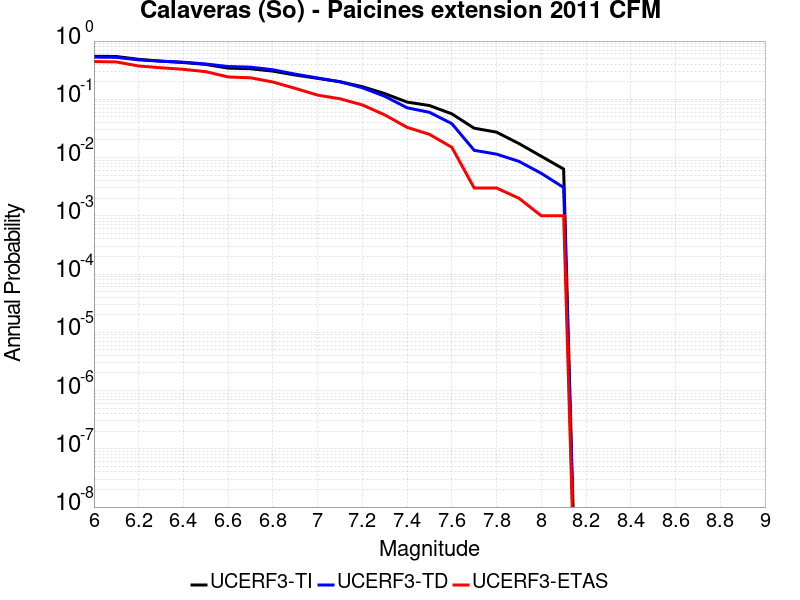

The data file committed next to this chart (first rows):
Magnitude, UCERF3-TI Prob, UCERF3-TD Prob, UCERF3-ETAS Prob
6.0, 0.5472, 0.5297, 0.445
6.1, 0.5434, 0.5252, 0.438
6.2, 0.4857, 0.4755, 0.373
6.3, 0.452, 0.4509, 0.348
6.4, 0.4284, 0.4333, 0.327
6.5, 0.3971, 0.4039, 0.298
6.6, 0.3432, 0.3656, 0.242
6.7, 0.3349, 0.3565, 0.234
6.8, 0.3047, 0.3214, 0.198
6.9, 0.2611, 0.2703, 0.154
7.0, 0.2291, 0.2324, 0.118
7.1, 0.2003, 0.2001, 0.102
7.2, 0.1648, 0.158, 0.08
7.3, 0.1255, 0.1128, 0.054
7.4, 0.08966, 0.07152, 0.033
7.5, 0.07815, 0.05979, 0.025
7.6, 0.05632, 0.03822, 0.015
7.7, 0.0319, 0.01332, 0.003
7.8, 0.0273, 0.01144, 0.003
7.9, 0.0174, 0.008604, 0.002
8.0, 0.01052, 0.005358, 0.001
8.1, 0.006349, 0.003061, 0.001
